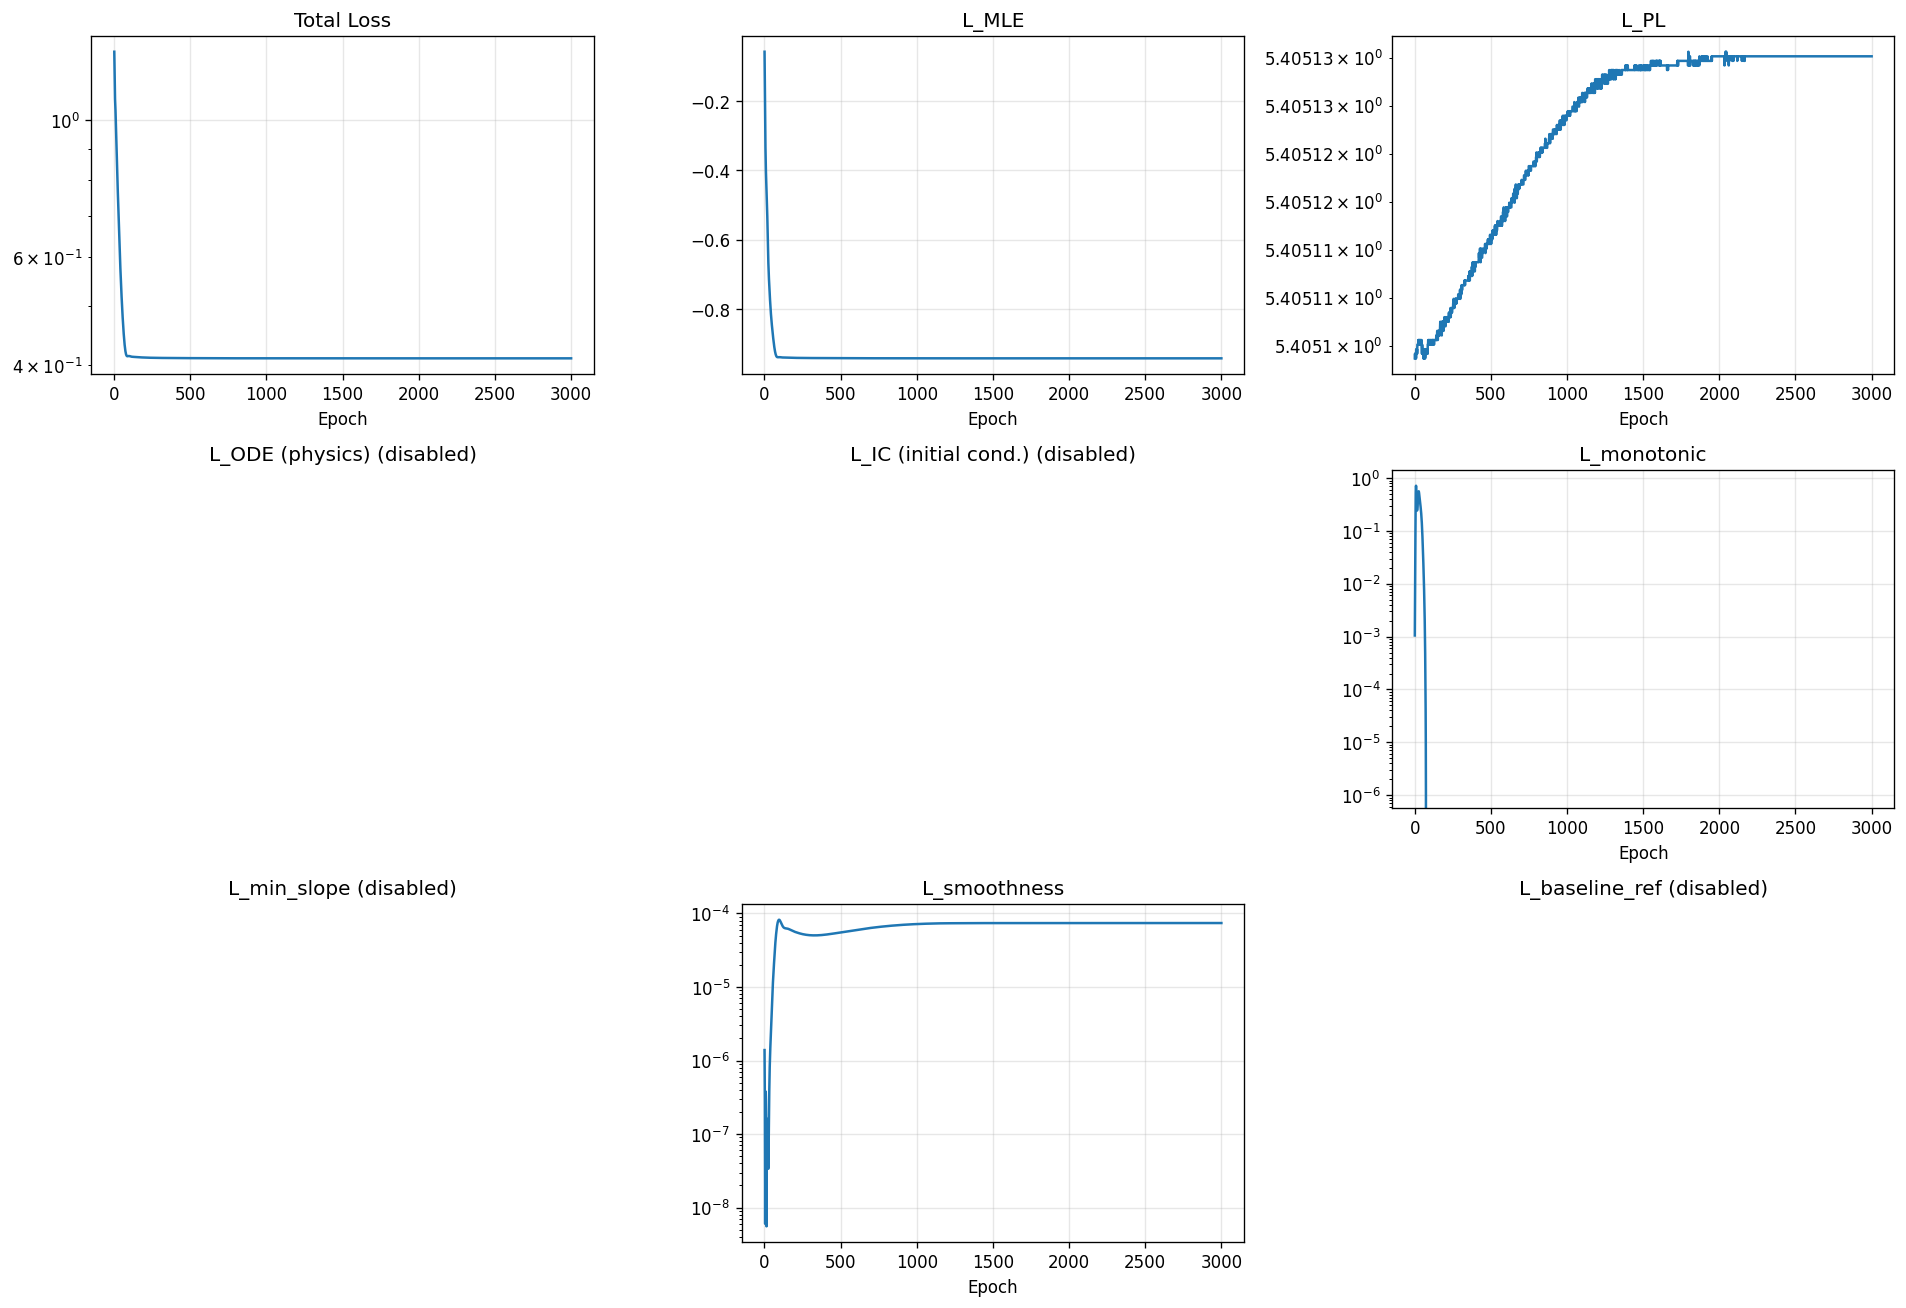

Source data for this figure (header and first rows):
epoch, total, mle, pl, ode, ic, monotonic, min_slope, smoothness, baseline_ref
1, 1.293, -0.05793, 5.405, 0.0, 0.0, 0.00105, 0.0, 1.3864724905943149e-06, 0.0
2, 1.242, -0.1095, 5.405, 0.0, 0.0, 0.002718, 0.0, 7.308466933864111e-07, 0.0
3, 1.193, -0.1592, 5.405, 0.0, 0.0, 0.006574, 0.0, 2.910697958213859e-07, 0.0
4, 1.146, -0.2071, 5.405, 0.0, 0.0, 0.01824, 0.0, 5.397742697255126e-08, 0.0
5, 1.106, -0.2532, 5.405, 0.0, 0.0, 0.08338, 0.0, 6.014336140225396e-09, 0.0
6, 1.083, -0.2967, 5.405, 0.0, 0.0, 0.2848, 0.0, 1.2264058568689507e-07, 0.0
7, 1.07, -0.3338, 5.405, 0.0, 0.0, 0.5215, 0.0, 2.89572852807396e-07, 0.0
8, 1.056, -0.3626, 5.405, 0.0, 0.0, 0.6726, 0.0, 3.791669485053717e-07, 0.0
9, 1.038, -0.3849, 5.405, 0.0, 0.0, 0.7172, 0.0, 3.7152892673475435e-07, 0.0
10, 1.016, -0.4022, 5.405, 0.0, 0.0, 0.6743, 0.0, 2.92695318648839e-07, 0.0
11, 0.993, -0.4159, 5.405, 0.0, 0.0, 0.5765, 0.0, 1.8203077445377858e-07, 0.0
12, 0.9698, -0.4273, 5.405, 0.0, 0.0, 0.4585, 0.0, 7.891131303949805e-08, 0.0
13, 0.9488, -0.4377, 5.405, 0.0, 0.0, 0.3529, 0.0, 1.5503919925663467e-08, 0.0
14, 0.9309, -0.4486, 5.405, 0.0, 0.0, 0.2819, 0.0, 5.563487004422996e-09, 0.0
15, 0.9153, -0.461, 5.405, 0.0, 0.0, 0.2498, 0.0, 3.844753493353892e-08, 0.0
16, 0.8998, -0.4758, 5.405, 0.0, 0.0, 0.2432, 0.0, 8.805940154843483e-08, 0.0
17, 0.8836, -0.4928, 5.405, 0.0, 0.0, 0.2504, 0.0, 1.3167726820029202e-07, 0.0
18, 0.8664, -0.5116, 5.405, 0.0, 0.0, 0.2671, 0.0, 1.5693677823946928e-07, 0.0
19, 0.8487, -0.5317, 5.405, 0.0, 0.0, 0.2918, 0.0, 1.6067791364093864e-07, 0.0
20, 0.831, -0.5527, 5.405, 0.0, 0.0, 0.3238, 0.0, 1.459943774761996e-07, 0.0
21, 0.8136, -0.574, 5.405, 0.0, 0.0, 0.3627, 0.0, 1.196062555663957e-07, 0.0
22, 0.797, -0.595, 5.405, 0.0, 0.0, 0.4076, 0.0, 8.942550522306192e-08, 0.0
23, 0.7816, -0.6153, 5.405, 0.0, 0.0, 0.4562, 0.0, 6.249664608048988e-08, 0.0
24, 0.7674, -0.6342, 5.405, 0.0, 0.0, 0.5034, 0.0, 4.338024339745061e-08, 0.0
25, 0.7539, -0.6515, 5.405, 0.0, 0.0, 0.5416, 0.0, 3.3743418725862284e-08, 0.0
26, 0.7407, -0.6668, 5.405, 0.0, 0.0, 0.5624, 0.0, 3.375918922188248e-08, 0.0
27, 0.7272, -0.6804, 5.405, 0.0, 0.0, 0.5631, 0.0, 4.470588166327616e-08, 0.0
28, 0.7137, -0.6924, 5.405, 0.0, 0.0, 0.5476, 0.0, 7.018406478209727e-08, 0.0
29, 0.7003, -0.7032, 5.405, 0.0, 0.0, 0.5227, 0.0, 1.1469500549310396e-07, 0.0
30, 0.6875, -0.7132, 5.405, 0.0, 0.0, 0.4938, 0.0, 1.8155952830056776e-07, 0.0
31, 0.6751, -0.7226, 5.405, 0.0, 0.0, 0.4643, 0.0, 2.7167587290932715e-07, 0.0
32, 0.6634, -0.7315, 5.405, 0.0, 0.0, 0.4359, 0.0, 3.8366781041077047e-07, 0.0
33, 0.652, -0.7402, 5.405, 0.0, 0.0, 0.4094, 0.0, 5.14426233166887e-07, 0.0
34, 0.6412, -0.7486, 5.405, 0.0, 0.0, 0.3849, 0.0, 6.600573101422924e-07, 0.0
35, 0.6307, -0.7569, 5.405, 0.0, 0.0, 0.3623, 0.0, 8.167992291419068e-07, 0.0
36, 0.6205, -0.7649, 5.405, 0.0, 0.0, 0.3415, 0.0, 9.81677885647514e-07, 0.0
37, 0.6107, -0.7728, 5.405, 0.0, 0.0, 0.322, 0.0, 1.1531234349604347e-06, 0.0
38, 0.6012, -0.7804, 5.405, 0.0, 0.0, 0.3034, 0.0, 1.3311324664755375e-06, 0.0
39, 0.5921, -0.7878, 5.405, 0.0, 0.0, 0.2856, 0.0, 1.5177297427726444e-06, 0.0
40, 0.5833, -0.7948, 5.405, 0.0, 0.0, 0.268, 0.0, 1.7163607708425843e-06, 0.0
41, 0.5748, -0.8015, 5.405, 0.0, 0.0, 0.2505, 0.0, 1.9323747437738348e-06, 0.0
42, 0.5667, -0.8079, 5.405, 0.0, 0.0, 0.2328, 0.0, 2.172437234548852e-06, 0.0
43, 0.5588, -0.814, 5.405, 0.0, 0.0, 0.2149, 0.0, 2.444261099299183e-06, 0.0
44, 0.5513, -0.8197, 5.405, 0.0, 0.0, 0.1967, 0.0, 2.756275080173509e-06, 0.0
45, 0.544, -0.8252, 5.405, 0.0, 0.0, 0.1783, 0.0, 3.11710755340755e-06, 0.0
46, 0.5369, -0.8304, 5.405, 0.0, 0.0, 0.16, 0.0, 3.5346849927009316e-06, 0.0
47, 0.5301, -0.8355, 5.405, 0.0, 0.0, 0.142, 0.0, 4.016344064439181e-06, 0.0
48, 0.5234, -0.8403, 5.405, 0.0, 0.0, 0.1246, 0.0, 4.567280939227203e-06, 0.0
49, 0.5171, -0.8451, 5.405, 0.0, 0.0, 0.1081, 0.0, 5.191073341848096e-06, 0.0
50, 0.5109, -0.8497, 5.405, 0.0, 0.0, 0.09276, 0.0, 5.8886007536784746e-06, 0.0
51, 0.505, -0.8542, 5.405, 0.0, 0.0, 0.07878, 0.0, 6.6585712374944706e-06, 0.0
52, 0.4993, -0.8587, 5.405, 0.0, 0.0, 0.06625, 0.0, 7.49749460737803e-06, 0.0
53, 0.4938, -0.863, 5.405, 0.0, 0.0, 0.05522, 0.0, 8.400122169405222e-06, 0.0
54, 0.4886, -0.8673, 5.405, 0.0, 0.0, 0.04566, 0.0, 9.360990588902496e-06, 0.0
55, 0.4836, -0.8716, 5.405, 0.0, 0.0, 0.03749, 0.0, 1.0374606972618494e-05, 0.0
56, 0.4787, -0.8757, 5.405, 0.0, 0.0, 0.03057, 0.0, 1.143766439781757e-05, 0.0
57, 0.474, -0.8798, 5.405, 0.0, 0.0, 0.02478, 0.0, 1.2548848644655664e-05, 0.0
58, 0.4695, -0.8839, 5.405, 0.0, 0.0, 0.01996, 0.0, 1.371090820612153e-05, 0.0
59, 0.4652, -0.8878, 5.405, 0.0, 0.0, 0.01595, 0.0, 1.4930558791093063e-05, 0.0
60, 0.4611, -0.8916, 5.405, 0.0, 0.0, 0.01263, 0.0, 1.621771116333548e-05, 0.0
... 2,940 more rows
